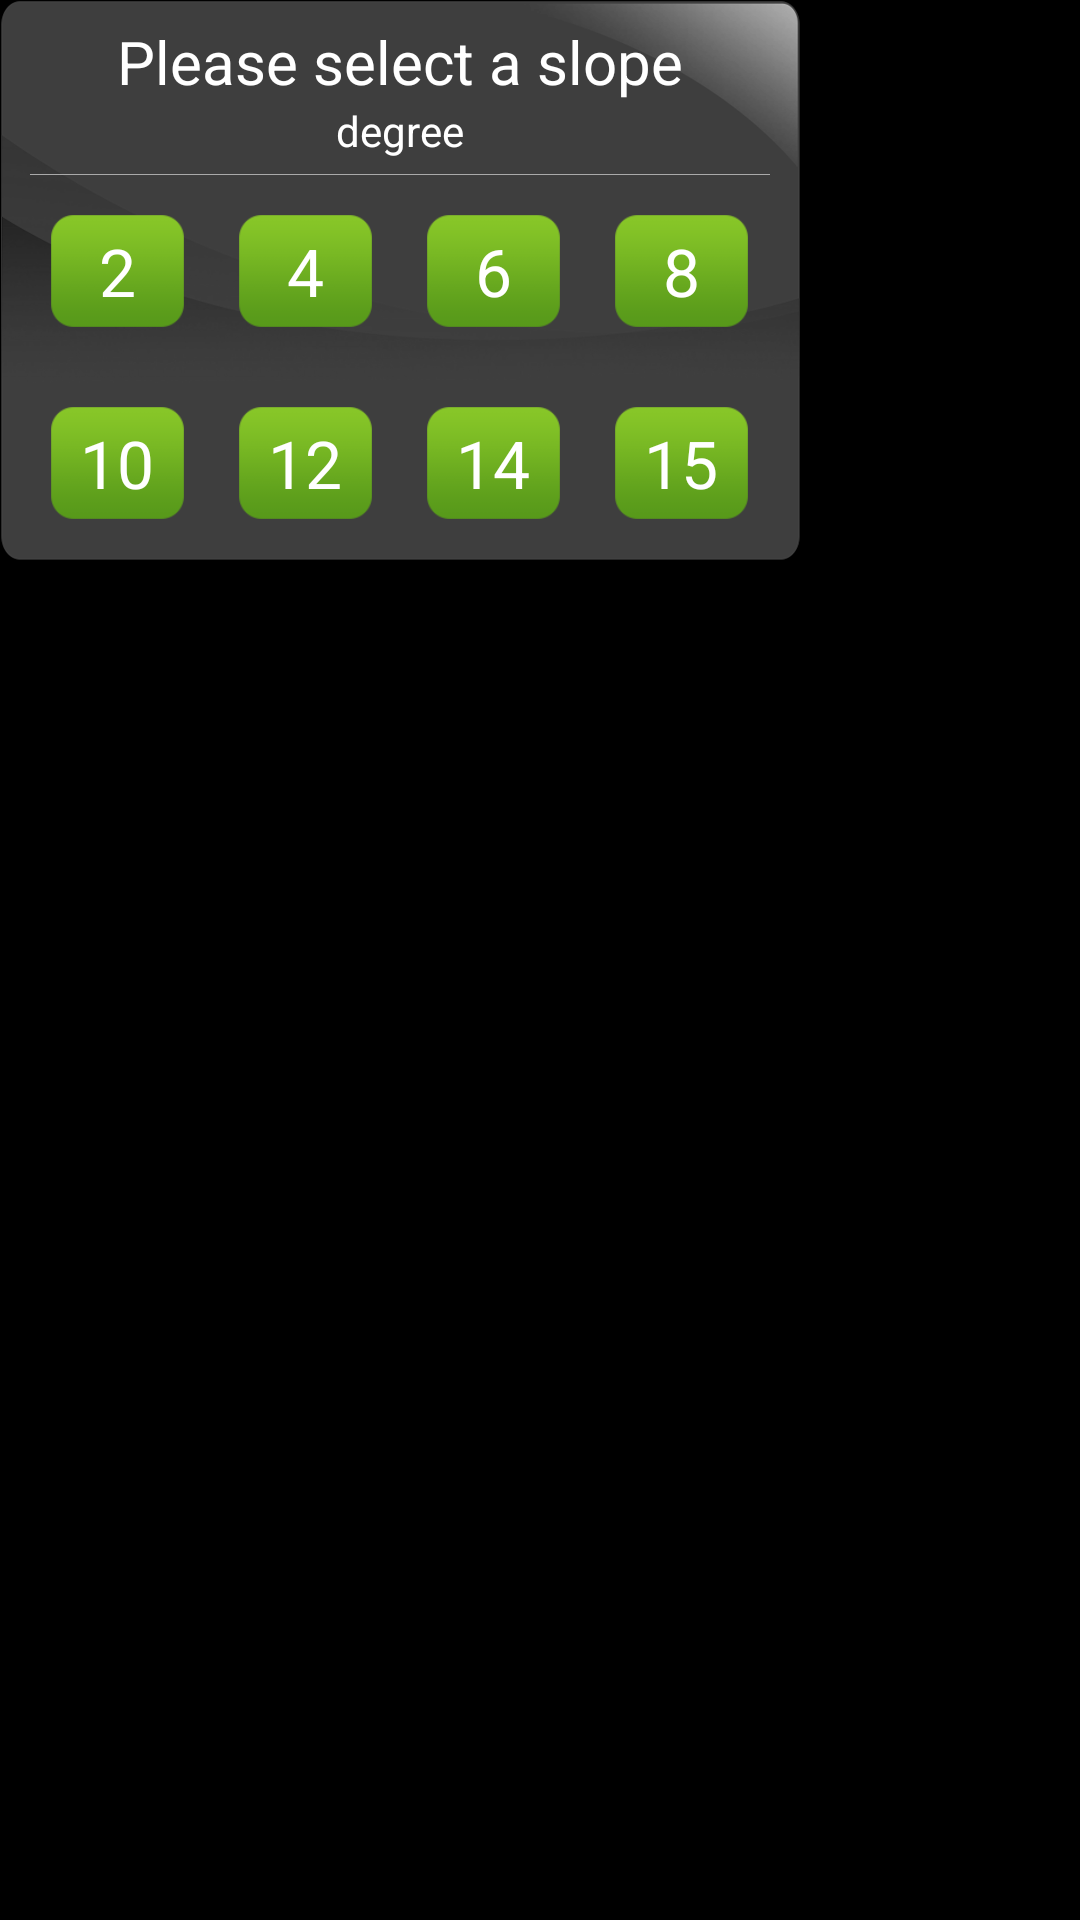

Write the Android layout XML for this screen, with the resource values it uses.
<!-- AndroidManifest.xml: application theme android:Theme.Black.NoTitleBar -->
<!-- res/layout/select_slope_dialog.xml -->
<?xml version="1.0" encoding="utf-8"?>
<RelativeLayout xmlns:android="http://schemas.android.com/apk/res/android"
    android:layout_width="fill_parent"
    android:layout_height="fill_parent">

    <LinearLayout
        android:layout_width="wrap_content"
        android:layout_height="wrap_content"
        android:layout_gravity="center"
        android:background="@drawable/select_speed_dialog_bg"
        android:orientation="vertical">

        <LinearLayout
            android:layout_width="fill_parent"
            android:layout_height="wrap_content"
            android:layout_marginTop="2.0dip"
            android:gravity="center"
            android:orientation="vertical"
            android:padding="5.0dip">

            <TextView
                android:layout_width="wrap_content"
                android:layout_height="wrap_content"
                android:layout_centerInParent="true"
                android:text="@string/selectslope"
                android:textColor="@color/white"
                android:textSize="20.0sp" />

            <TextView
                android:layout_width="wrap_content"
                android:layout_height="wrap_content"
                android:text="@string/deg"
                android:textColor="@color/white"
                android:textSize="14.0sp" />
        </LinearLayout>

        <ImageView
            android:id="@+id/iv_up"
            android:layout_width="fill_parent"
            android:layout_height="1.0px"
            android:layout_marginLeft="10.0dip"
            android:layout_marginRight="10.0dip"
            android:background="@color/gray_little_a" />

        <LinearLayout
            android:layout_width="fill_parent"
            android:layout_height="0.0dip"
            android:layout_marginLeft="8.0dip"
            android:layout_marginRight="8.0dip"
            android:layout_weight="1.0"
            android:gravity="center_vertical"
            android:orientation="horizontal">

            <LinearLayout
                android:id="@+id/layout_speed_2"
                android:layout_width="0.0dip"
                android:layout_height="wrap_content"
                android:layout_marginLeft="5.0dip"
                android:layout_marginRight="5.0dip"
                android:layout_weight="1.0"
                android:gravity="center"
                android:orientation="horizontal">

                <TextView
                    android:layout_width="45.0dip"
                    android:layout_height="38.0dip"
                    android:background="@drawable/selet_slope_bg"
                    android:gravity="center"
                    android:text="2"
                    android:textColor="@color/white"
                    android:textSize="22.0sp" />
            </LinearLayout>

            <LinearLayout
                android:id="@+id/layout_speed_4"
                android:layout_width="0.0dip"
                android:layout_height="wrap_content"
                android:layout_marginLeft="5.0dip"
                android:layout_marginRight="5.0dip"
                android:layout_weight="1.0"
                android:gravity="center"
                android:orientation="horizontal">

                <TextView
                    android:layout_width="45.0dip"
                    android:layout_height="38.0dip"
                    android:background="@drawable/selet_slope_bg"
                    android:gravity="center"
                    android:text="4"
                    android:textColor="@color/white"
                    android:textSize="22.0sp" />
            </LinearLayout>

            <LinearLayout
                android:id="@+id/layout_speed_6"
                android:layout_width="0.0dip"
                android:layout_height="wrap_content"
                android:layout_marginLeft="5.0dip"
                android:layout_marginRight="5.0dip"
                android:layout_weight="1.0"
                android:gravity="center"
                android:orientation="horizontal">

                <TextView
                    android:layout_width="45.0dip"
                    android:layout_height="38.0dip"
                    android:background="@drawable/selet_slope_bg"
                    android:gravity="center"
                    android:text="6"
                    android:textColor="@color/white"
                    android:textSize="22.0sp" />
            </LinearLayout>

            <LinearLayout
                android:id="@+id/layout_speed_8"
                android:layout_width="0.0dip"
                android:layout_height="wrap_content"
                android:layout_marginLeft="5.0dip"
                android:layout_marginRight="5.0dip"
                android:layout_weight="1.0"
                android:gravity="center"
                android:orientation="horizontal">

                <TextView
                    android:layout_width="45.0dip"
                    android:layout_height="38.0dip"
                    android:background="@drawable/selet_slope_bg"
                    android:gravity="center"
                    android:text="8"
                    android:textColor="@color/white"
                    android:textSize="22.0sp" />
            </LinearLayout>
        </LinearLayout>

        <LinearLayout
            android:layout_width="fill_parent"
            android:layout_height="0.0dip"
            android:layout_marginLeft="8.0dip"
            android:layout_marginRight="8.0dip"
            android:layout_weight="1.0"
            android:gravity="center_vertical"
            android:orientation="horizontal">

            <LinearLayout
                android:id="@+id/layout_speed_10"
                android:layout_width="0.0dip"
                android:layout_height="wrap_content"
                android:layout_marginLeft="5.0dip"
                android:layout_marginRight="5.0dip"
                android:layout_weight="1.0"
                android:gravity="center"
                android:orientation="horizontal">

                <TextView
                    android:layout_width="45.0dip"
                    android:layout_height="38.0dip"
                    android:background="@drawable/selet_slope_bg"
                    android:gravity="center"
                    android:text="10"
                    android:textColor="@color/white"
                    android:textSize="22.0sp" />
            </LinearLayout>

            <LinearLayout
                android:id="@+id/layout_speed_12"
                android:layout_width="0.0dip"
                android:layout_height="wrap_content"
                android:layout_marginLeft="5.0dip"
                android:layout_marginRight="5.0dip"
                android:layout_weight="1.0"
                android:gravity="center"
                android:orientation="horizontal">

                <TextView
                    android:layout_width="45.0dip"
                    android:layout_height="38.0dip"
                    android:background="@drawable/selet_slope_bg"
                    android:gravity="center"
                    android:text="12"
                    android:textColor="@color/white"
                    android:textSize="22.0sp" />
            </LinearLayout>

            <LinearLayout
                android:id="@+id/layout_speed_14"
                android:layout_width="0.0dip"
                android:layout_height="wrap_content"
                android:layout_marginLeft="5.0dip"
                android:layout_marginRight="5.0dip"
                android:layout_weight="1.0"
                android:gravity="center"
                android:orientation="horizontal">

                <TextView
                    android:layout_width="45.0dip"
                    android:layout_height="38.0dip"
                    android:background="@drawable/selet_slope_bg"
                    android:gravity="center"
                    android:text="14"
                    android:textColor="@color/white"
                    android:textSize="22.0sp" />
            </LinearLayout>

            <LinearLayout
                android:id="@+id/layout_speed_15"
                android:layout_width="0.0dip"
                android:layout_height="wrap_content"
                android:layout_marginLeft="5.0dip"
                android:layout_marginRight="5.0dip"
                android:layout_weight="1.0"
                android:gravity="center"
                android:orientation="horizontal">

                <TextView
                    android:layout_width="45.0dip"
                    android:layout_height="38.0dip"
                    android:background="@drawable/selet_slope_bg"
                    android:gravity="center"
                    android:text="15"
                    android:textColor="@color/white"
                    android:textSize="22.0sp" />
            </LinearLayout>
        </LinearLayout>
    </LinearLayout>
</RelativeLayout>
<!-- resources referenced by this layout -->
<resources>
  <color name="gray_little_a">#aaaaaa</color>
  <color name="white">#ffffff</color>
  <!-- drawable select_speed_dialog_bg: png bitmap (drawable-xxhdpi-v4, 46334 bytes) -->
  <!-- drawable selet_slope_bg: png bitmap (drawable-xxhdpi-v4, 1684 bytes) -->
  <string name="deg">degree</string>
  <string name="selectslope">Please select a slope</string>
</resources>
